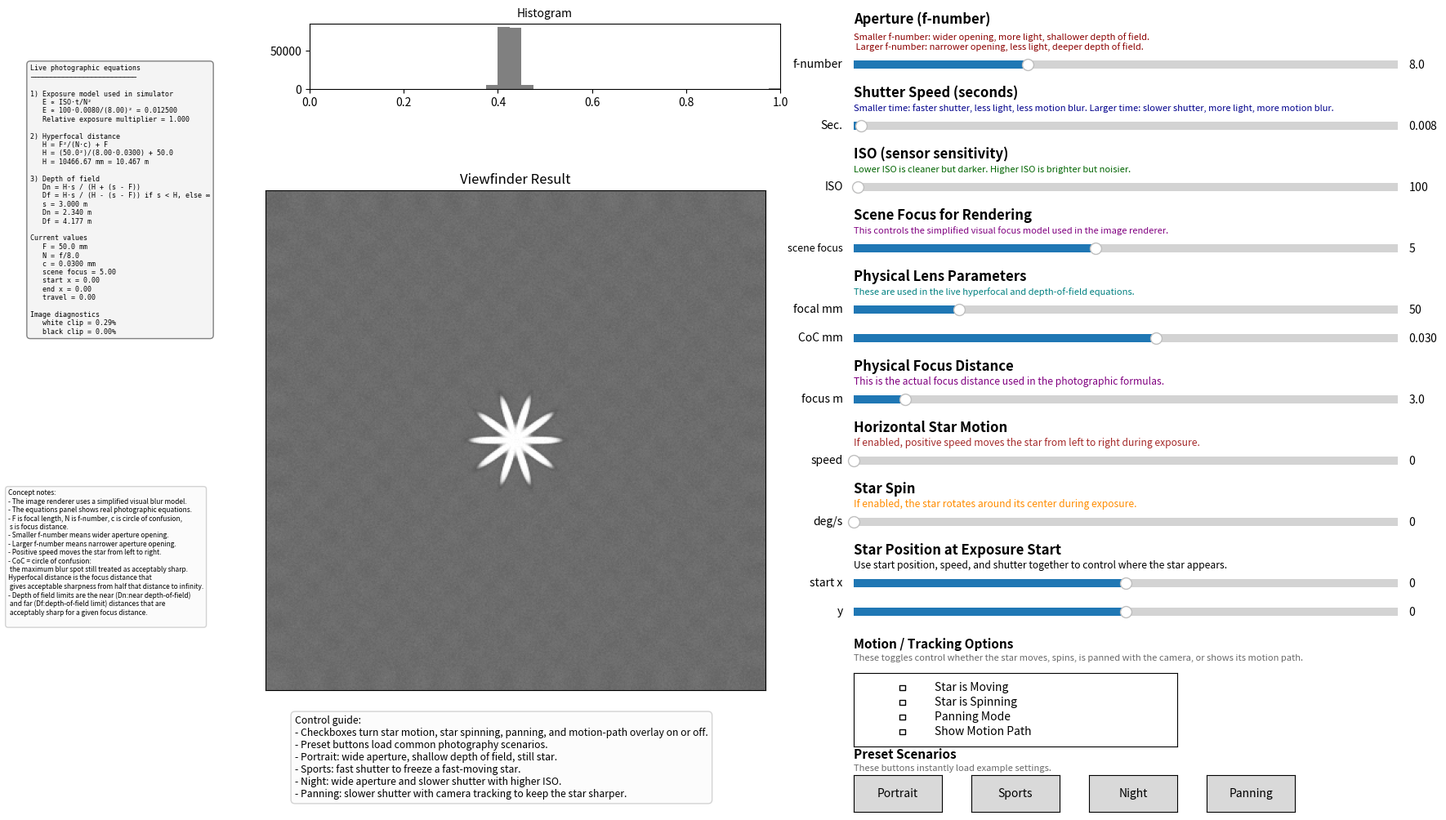

Here is the Python script that generated this plot:
"""
===============================================================================
Project: Sensor Vision Simulators
Module: Camera Parameters / Photography Simulator
File: photography_simulator.py

Author: Karam Mawas
Affiliation: Technical University of Braunschweig / Institute of Geodesy and Photogrammetry (IGP)
Email: karam.mawas@gmail.com
GitHub: https://github.com/KaramMawas
Website: https://karammawas.github.io/
ORCID: https://orcid.org/0000-0002-8608-7578

Created: 2026-04-14
Last Updated: 2026-10-01

Copyright (c) 2026 Karam Mawas
License: MIT

Description:
An interactive photography simulator for illustrating aperture, shutter speed,
ISO, relative exposure, image noise, visual focus, hyperfocal distance,
depth of field, subject motion, rotational motion, panning, and histogram
behavior using a synthetic star and checkerboard scene.
===============================================================================
"""

import numpy as np
import matplotlib.pyplot as plt
from matplotlib.widgets import Slider, CheckButtons, Button
from scipy.ndimage import gaussian_filter, shift

# ============================================================
# Photography Simulator
# - Star subject only
# - Checkerboard background only
# - Exposure triangle
# - Motion blur / panning
# - Simplified visual focus model
# - Live photographic equations:
#     E ∝ ISO * t / N^2
#     H = F^2 / (N*c) + F
#     Dn, Df depth-of-field limits
# ============================================================

# ------------------------------------------------------------
# Scene grid
# ------------------------------------------------------------
resolution = 420
x = np.linspace(-5, 5, resolution)
y = np.linspace(-5, 5, resolution)
xx, yy = np.meshgrid(x, y)
dx = x[1] - x[0]

rng = np.random.default_rng(1234)

# ------------------------------------------------------------
# Background only: checkerboard
# ------------------------------------------------------------
bg_checker = (np.sin(xx * 9) * np.sin(yy * 9) > 0).astype(float) * 0.85

# Simplified scene depths used for visual blur rendering
DEPTH_SUBJECT = 5.0
DEPTH_BACKGROUND = 10.0


# ============================================================
# Star shape only
# ============================================================
def star_shape(xr, yr, angle=0.0, tips=10, outer_r=0.95, inner_r=0.34, softness=24):
    c, s = np.cos(angle), np.sin(angle)
    xrot = c * xr + s * yr
    yrot = -s * xr + c * yr

    theta = np.arctan2(yrot, xrot)
    r = np.sqrt(xrot**2 + yrot**2) + 1e-12

    mod = 0.5 * (1.0 + np.cos(tips * theta))
    r_boundary = inner_r + (outer_r - inner_r) * (mod ** 1.8)

    return 1.0 / (1.0 + np.exp(softness * (r - r_boundary)))


def render_subject(x0, y0, angle=0.0):
    xr = xx - x0
    yr = yy - y0
    return star_shape(xr, yr, angle=angle)


# ============================================================
# Visual blur / exposure helpers
# ============================================================
def blur_sigma_from_focus(depth, focus_depth, f_stop):
    """
    Simplified educational visual blur model:
    blur grows with distance from focus plane,
    blur grows when f-number is smaller.
    """
    return np.clip(abs(depth - focus_depth) * (18.0 / f_stop), 0.0, 10.0)


def exposure_multiplier(f_stop, shutter_speed, iso):
    """
    Reference exposure:
    f/8, 1/125 s (= 0.008 s), ISO 100 -> multiplier 1.0
    """
    base = (100.0 * 0.008) / (8.0**2)
    current = (iso * shutter_speed) / (f_stop**2)
    return current / base


# ============================================================
# Photographic equations
# ============================================================
def hyperfocal_distance_mm(F_mm, N, c_mm):
    """
    H = F^2 / (N*c) + F
    """
    return (F_mm**2) / (N * c_mm) + F_mm


def dof_limits_mm(F_mm, N, c_mm, s_mm):
    """
    H  = hyperfocal distance
    Dn = near limit
    Df = far limit

    H = F^2/(N*c) + F
    Dn = H*s / (H + (s - F))
    Df = H*s / (H - (s - F)) if s < H, else inf

    All units in mm.
    """
    H_mm = hyperfocal_distance_mm(F_mm, N, c_mm)

    Dn_mm = (H_mm * s_mm) / (H_mm + (s_mm - F_mm))

    if s_mm < H_mm:
        denom = H_mm - (s_mm - F_mm)
        if np.isclose(denom, 0.0):
            Df_mm = np.inf
        else:
            Df_mm = (H_mm * s_mm) / denom
    else:
        Df_mm = np.inf

    return H_mm, Dn_mm, Df_mm


def mm_to_m(x_mm):
    return x_mm / 1000.0


# ============================================================
# Main simulation
# ============================================================
def simulate_photo(
    f_stop,
    shutter_speed,
    iso,
    scene_focus_depth,
    motion_enabled,
    horizontal_speed,
    spin_enabled,
    spin_speed_deg,
    start_x,
    subject_y,
    panning_enabled,
    show_path
):
    # Background only
    sigma_bg = blur_sigma_from_focus(DEPTH_BACKGROUND, scene_focus_depth, f_stop)
    scene_base = gaussian_filter(bg_checker, sigma=sigma_bg)

    # Motion left to right when enabled
    vx = horizontal_speed / 60.0 if motion_enabled else 0.0
    omega = np.deg2rad(spin_speed_deg) if spin_enabled else 0.0

    samples = int(np.clip(18 + shutter_speed * 220, 18, 180))
    ts = np.linspace(0.0, shutter_speed, samples)

    fg_subject_acc = np.zeros_like(xx)
    bg_scene_acc = np.zeros_like(xx)
    path_overlay = np.zeros_like(xx)

    for t in ts:
        x_t = start_x + vx * t
        y_t = subject_y
        angle_t = omega * t

        subj_t = render_subject(x_t, y_t, angle=angle_t)
        sigma_subj = blur_sigma_from_focus(DEPTH_SUBJECT, scene_focus_depth, f_stop)
        subj_t = gaussian_filter(subj_t, sigma=sigma_subj)

        if panning_enabled and motion_enabled:
            world_shift = -(x_t - start_x)
            pixel_shift = world_shift / dx
            scene_t = shift(scene_base, shift=(0, pixel_shift), order=1, mode='nearest')

            subj_t = render_subject(start_x, y_t, angle=angle_t)
            subj_t = gaussian_filter(subj_t, sigma=sigma_subj)
        else:
            scene_t = scene_base

        fg_subject_acc += subj_t
        bg_scene_acc += scene_t

        if show_path and motion_enabled:
            path_overlay += np.exp(-((xx - x_t)**2 + (yy - y_t)**2) / 0.01)

    fg_subject = fg_subject_acc / samples
    bg_scene = bg_scene_acc / samples

    alpha = np.clip(fg_subject, 0, 1)
    img = alpha * fg_subject + (1 - alpha) * bg_scene

    if show_path and motion_enabled:
        img = np.clip(img + 0.12 * np.clip(path_overlay, 0, 1), 0, 1)

    # Exposure
    img *= exposure_multiplier(f_stop, shutter_speed, iso)

    # Noise
    noise_level = (iso / 100.0) * 0.012
    noise = rng.normal(0.0, noise_level, img.shape)
    read_noise = rng.normal(0.0, 0.004, img.shape)

    return np.clip(img + noise + read_noise, 0, 1)


# ============================================================
# Figure and layout
# ============================================================
fig = plt.figure(figsize=(18, 10))
fig.canvas.manager.set_window_title("Photography Simulator - Star, Checkerboard, and Live Equations")

# ------------------------------------------------------------
# Initial state
# ------------------------------------------------------------
init = dict(
    f_stop=8.0,
    shutter=0.008,
    iso=100,
    scene_focus_depth=5.0,
    focal_mm=50.0,
    coc_mm=0.030,
    focus_dist_m=3.0,
    motion=False,
    speed=0.0,
    spin=False,
    spin_speed=0.0,
    start_x=0.0,
    subject_y=0.0,
    panning=False,
    show_path=False
)

# ------------------------------------------------------------
# Left info blocks
# ------------------------------------------------------------
info_text = fig.text(
    0.02, 0.92, "",
    fontsize=6,
    family='monospace',
    va='top',
    bbox=dict(facecolor='#f4f4f4', edgecolor='gray', boxstyle='round,pad=0.5')
)

concept_text = fig.text(
    0.005, 0.4,#0.02, 0.38,
    "Concept notes:\n"
    "- The image renderer uses a simplified visual blur model.\n"
    "- The equations panel shows real photographic equations.\n"
    "- F is focal length, N is f-number, c is circle of confusion, \n s is focus distance.\n"
    "- Smaller f-number means wider aperture opening.\n"
    "- Larger f-number means narrower aperture opening.\n"
    "- Positive speed moves the star from left to right.\n"
    "- CoC = circle of confusion: \n the maximum blur spot still treated as acceptably sharp.\n"
    "Hyperfocal distance is the focus distance that \n gives acceptable sharpness from half that distance to infinity.\n"
    "- Depth of field limits are the near (Dn:near depth-of-field) \n and far (Df:depth-of-field limit) distances that are \n acceptably sharp for a given focus distance.\n",
    #"- Panning tries to keep the star sharper \n while the checkerboard streaks.",
    fontsize=6,
    va='top',
    bbox=dict(facecolor='#fbfbfb', edgecolor='lightgray', boxstyle='round,pad=0.4')
)

# ------------------------------------------------------------
# Main image
# ------------------------------------------------------------
ax_img = plt.axes([0.18, 0.14, 0.34, 0.64])

img0 = simulate_photo(
    init["f_stop"], init["shutter"], init["iso"], init["scene_focus_depth"],
    init["motion"], init["speed"], init["spin"], init["spin_speed"],
    init["start_x"], init["subject_y"], init["panning"], init["show_path"]
)

img_display = ax_img.imshow(
    img0, cmap='gray', vmin=0, vmax=1,
    origin='lower', extent=[-5, 5, -5, 5]
)
ax_img.set_title("Viewfinder Result")
ax_img.set_xticks([])
ax_img.set_yticks([])

# ------------------------------------------------------------
# Histogram
# ------------------------------------------------------------
#ax_hist = plt.axes([0.58, 0.82, 0.37, 0.12])
ax_hist = plt.axes([0.21, 0.89, 0.32, 0.08])

# ============================================================
# Right-side controls
# ============================================================

# Aperture
#fig.text(0.58, 0.955, "Aperture (f-number)", fontweight='bold', fontsize=12)
fig.text(0.58, 0.97, "Aperture (f-number)", fontweight='bold', fontsize=12)
fig.text(
    0.58, 0.938,
    "Smaller f-number: wider opening, more light, shallower depth of field.\n "
    "Larger f-number: narrower opening, less light, deeper depth of field.",
    fontsize=8, color='darkred'
)
ax_aperture = plt.axes([0.58, 0.910, 0.37, 0.020])
slider_aperture = Slider(ax_aperture, 'f-number', 1.4, 22.0, valinit=init["f_stop"])

# Shutter
fig.text(0.58, 0.880, "Shutter Speed (seconds)", fontweight='bold', fontsize=12)
fig.text(
    0.58, 0.863,
    "Smaller time: faster shutter, less light, less motion blur. "
    "Larger time: slower shutter, more light, more motion blur.",
    fontsize=8, color='darkblue'
)
ax_shutter = plt.axes([0.58, 0.835, 0.37, 0.020])
slider_shutter = Slider(ax_shutter, 'Sec.', 0.001, 0.5, valinit=init["shutter"])

# ISO
fig.text(0.58, 0.805, "ISO (sensor sensitivity)", fontweight='bold', fontsize=12)
fig.text(
    0.58, 0.788,
    "Lower ISO is cleaner but darker. Higher ISO is brighter but noisier.",
    fontsize=8, color='darkgreen'
)
ax_iso = plt.axes([0.58, 0.760, 0.37, 0.020])
slider_iso = Slider(ax_iso, 'ISO', 50, 6400, valinit=init["iso"], valstep=50)

# Visual scene focus
fig.text(0.58, 0.730, "Scene Focus for Rendering", fontweight='bold', fontsize=12)
fig.text(
    0.58, 0.713,
    "This controls the simplified visual focus model used in the image renderer.",
    fontsize=8, color='purple'
)
ax_focus = plt.axes([0.58, 0.685, 0.37, 0.020])
slider_focus = Slider(ax_focus, 'scene focus', 1.0, 10.0, valinit=init["scene_focus_depth"])
slider_focus.label.set_fontsize(9)

# Physical lens parameters
fig.text(0.58, 0.655, "Physical Lens Parameters", fontweight='bold', fontsize=12)
fig.text(
    0.58, 0.638,
    "These are used in the live hyperfocal and depth-of-field equations.",
    fontsize=8, color='teal'
)

ax_focal = plt.axes([0.58, 0.610, 0.37, 0.020])
slider_focal = Slider(ax_focal, 'focal mm', 14.0, 200.0, valinit=init["focal_mm"])

ax_coc = plt.axes([0.58, 0.575, 0.37, 0.020])
slider_coc = Slider(ax_coc, 'CoC mm', 0.005, 0.050, valinit=init["coc_mm"])

# Physical focus distance
fig.text(0.58, 0.545, "Physical Focus Distance", fontweight='bold', fontsize=12)
fig.text(
    0.58, 0.528,
    "This is the actual focus distance used in the photographic formulas.",
    fontsize=8.7, color='purple'
)
ax_focus_dist_m = plt.axes([0.58, 0.500, 0.37, 0.020])
slider_focus_dist_m = Slider(ax_focus_dist_m, 'focus m', 0.2, 30.0, valinit=init["focus_dist_m"])

# Motion
fig.text(0.58, 0.470, "Horizontal Star Motion", fontweight='bold', fontsize=12)
fig.text(
    0.58, 0.453,
    "If enabled, positive speed moves the star from left to right during exposure.",
    fontsize=8.7, color='brown'
)
ax_speed = plt.axes([0.58, 0.425, 0.37, 0.020])
slider_speed = Slider(ax_speed, 'speed', 0, 3000, valinit=init["speed"])

# Spin
fig.text(0.58, 0.395, "Star Spin", fontweight='bold', fontsize=12)
fig.text(
    0.58, 0.378,
    "If enabled, the star rotates around its center during exposure.",
    fontsize=8.7, color='darkorange'
)
ax_spin = plt.axes([0.58, 0.350, 0.37, 0.020])
slider_spin = Slider(ax_spin, 'deg/s', 0, 3000, valinit=init["spin_speed"])

# Position
fig.text(0.58, 0.320, "Star Position at Exposure Start", fontweight='bold', fontsize=12)
fig.text(
    0.58, 0.303,
    "Use start position, speed, and shutter together to control where the star appears.",
    fontsize=8.7, color='black'
)
ax_start_x = plt.axes([0.58, 0.275, 0.37, 0.020])
slider_start_x = Slider(ax_start_x, 'start x', -5.0, 5.0, valinit=init["start_x"])

ax_subject_y = plt.axes([0.58, 0.240, 0.37, 0.020])
slider_subject_y = Slider(ax_subject_y, 'y', -3.0, 3.0, valinit=init["subject_y"])

# ------------------------------------------------------------
# Bottom controls
# ------------------------------------------------------------
controls_text = fig.text(
    0.2, 0.02,#0.18, 0.045,
    "Control guide:\n"
    "- Checkboxes turn star motion, star spinning, panning, and motion-path overlay on or off.\n"
    "- Preset buttons load common photography scenarios.\n"
    "- Portrait: wide aperture, shallow depth of field, still star.\n"
    "- Sports: fast shutter to freeze a fast-moving star.\n"
    "- Night: wide aperture and slower shutter with higher ISO.\n"
    "- Panning: slower shutter with camera tracking to keep the star sharper.",
    fontsize=8.8,
    va='bottom',
    bbox=dict(facecolor='#fcfcfc', edgecolor='lightgray', boxstyle='round,pad=0.4')
)

# Motion and tracking options
fig.text(0.58, 0.205, "Motion / Tracking Options", fontweight='bold', fontsize=11)
fig.text(
    0.58, 0.190,
    "These toggles control whether the star moves, spins, is panned with the camera, "
    "or shows its motion path.",
    fontsize=8, color='dimgray'
)

ax_check = plt.axes([0.58, 0.085, 0.22, 0.09])
check = CheckButtons(
    ax_check,
    ['Star is Moving', 'Star is Spinning', 'Panning Mode', 'Show Motion Path'],
    [init["motion"], init["spin"], init["panning"], init["show_path"]]
)

# Predefined scenarios
"""fig.text(0.82, 0.205, "Preset Scenarios", fontweight='bold', fontsize=11)
fig.text(
    0.82, 0.190,
    "These buttons instantly load example settings.",
    fontsize=8.5, color='dimgray'
)

ax_p1 = plt.axes([0.82, 0.125, 0.06, 0.045])
ax_p2 = plt.axes([0.89, 0.125, 0.06, 0.045])
ax_p3 = plt.axes([0.82, 0.070, 0.06, 0.045])
ax_p4 = plt.axes([0.89, 0.070, 0.06, 0.045])"""

fig.text(0.58, 0.07, "Preset Scenarios", fontweight='bold', fontsize=11)
fig.text(
    0.58, 0.055,
    "These buttons instantly load example settings.",
    fontsize=8, color='dimgray'
)
#plt.axes([left, bottom, width, height])
x1, y1, w, h = 0.58, 0.005, 0.06, 0.045
gap = 0.02

ax_p1 = plt.axes([x1, y1, w, h])
ax_p2 = plt.axes([x1 + (w + gap), y1, w, h])
ax_p3 = plt.axes([x1 + 2 * (w + gap), y1, w, h])
ax_p4 = plt.axes([x1 + 3 * (w + gap), y1, w, h])

btn_portrait = Button(ax_p1, 'Portrait')
btn_sports = Button(ax_p2, 'Sports')
btn_night = Button(ax_p3, 'Night')
btn_panning = Button(ax_p4, 'Panning')


# ============================================================
# State helpers
# ============================================================
def get_state():
    motion_active, spin_active, panning_active, show_path_active = check.get_status()
    return {
        "f_stop": slider_aperture.val,
        "shutter": slider_shutter.val,
        "iso": slider_iso.val,
        "scene_focus_depth": slider_focus.val,
        "focal_mm": slider_focal.val,
        "coc_mm": slider_coc.val,
        "focus_dist_m": slider_focus_dist_m.val,
        "motion": motion_active,
        "speed": slider_speed.val,
        "spin": spin_active,
        "spin_speed": slider_spin.val,
        "start_x": slider_start_x.val,
        "subject_y": slider_subject_y.val,
        "panning": panning_active,
        "show_path": show_path_active
    }


def set_checkbutton(index, desired_state):
    current = check.get_status()[index]
    if current != desired_state:
        check.set_active(index)


def apply_preset(name):
    if name == 'Portrait':
        slider_aperture.set_val(2.0)
        slider_shutter.set_val(0.02)
        slider_iso.set_val(100)
        slider_focus.set_val(5.0)
        slider_focal.set_val(85.0)
        slider_coc.set_val(0.030)
        slider_focus_dist_m.set_val(2.0)
        slider_speed.set_val(0)
        slider_spin.set_val(0)
        slider_start_x.set_val(0.0)
        slider_subject_y.set_val(0.0)
        set_checkbutton(0, False)
        set_checkbutton(1, False)
        set_checkbutton(2, False)
        set_checkbutton(3, False)

    elif name == 'Sports':
        slider_aperture.set_val(2.8)
        slider_shutter.set_val(0.002)
        slider_iso.set_val(800)
        slider_focus.set_val(5.0)
        slider_focal.set_val(200.0)
        slider_coc.set_val(0.030)
        slider_focus_dist_m.set_val(20.0)
        slider_speed.set_val(1800)
        slider_spin.set_val(0)
        slider_start_x.set_val(-4.0)
        slider_subject_y.set_val(0.0)
        set_checkbutton(0, True)
        set_checkbutton(1, False)
        set_checkbutton(2, False)
        set_checkbutton(3, True)

    elif name == 'Night':
        slider_aperture.set_val(1.8)
        slider_shutter.set_val(0.15)
        slider_iso.set_val(1600)
        slider_focus.set_val(5.0)
        slider_focal.set_val(35.0)
        slider_coc.set_val(0.030)
        slider_focus_dist_m.set_val(3.0)
        slider_speed.set_val(0)
        slider_spin.set_val(0)
        slider_start_x.set_val(0.0)
        slider_subject_y.set_val(0.0)
        set_checkbutton(0, False)
        set_checkbutton(1, False)
        set_checkbutton(2, False)
        set_checkbutton(3, False)

    elif name == 'Panning':
        slider_aperture.set_val(8.0)
        slider_shutter.set_val(0.08)
        slider_iso.set_val(200)
        slider_focus.set_val(5.0)
        slider_focal.set_val(70.0)
        slider_coc.set_val(0.030)
        slider_focus_dist_m.set_val(10.0)
        slider_speed.set_val(2200)
        slider_spin.set_val(0)
        slider_start_x.set_val(-4.5)
        slider_subject_y.set_val(0.0)
        set_checkbutton(0, True)
        set_checkbutton(1, False)
        set_checkbutton(2, True)
        set_checkbutton(3, False)
    
    update()


# ============================================================
# Update
# ============================================================
def update(val=None):
    state = get_state()

    img = simulate_photo(
        state["f_stop"],
        state["shutter"],
        state["iso"],
        state["scene_focus_depth"],
        state["motion"],
        state["speed"],
        state["spin"],
        state["spin_speed"],
        state["start_x"],
        state["subject_y"],
        state["panning"],
        state["show_path"]
    )

    img_display.set_data(img)

    # Histogram
    ax_hist.clear()
    ax_hist.hist(img.ravel(), bins=40, range=(0, 1), color='gray')
    ax_hist.set_title("Histogram", fontsize=10)
    ax_hist.set_xlim(0, 1)
    ax_hist.set_ylim(bottom=0)

    # Equation values
    F_mm = state["focal_mm"]
    N = state["f_stop"]
    c_mm = state["coc_mm"]
    s_mm = state["focus_dist_m"] * 1000.0
    t = state["shutter"]
    iso = state["iso"]

    H_mm, Dn_mm, Df_mm = dof_limits_mm(F_mm, N, c_mm, s_mm)

    exposure_rel = (iso * t) / (N**2)
    base_exposure_rel = (100.0 * 0.008) / (8.0**2)
    exposure_mult = exposure_rel / base_exposure_rel

    if np.isinf(Df_mm):
        df_str = "∞"
    else:
        df_str = f"{mm_to_m(Df_mm):.3f} m"

    # Motion and clipping info
    travel_distance = (state["speed"] / 60.0) * state["shutter"] if state["motion"] else 0.0
    end_x = state["start_x"] + travel_distance
    white_clip = np.mean(img >= 0.999) * 100.0
    black_clip = np.mean(img <= 0.001) * 100.0

    info_text.set_text(
        "Live photographic equations\n"
        "──────────────────────────\n"
        "\n"
        "1) Exposure model used in simulator\n"
        "   E ∝ ISO·t/N²\n"
        f"   E ∝ {int(iso)}·{t:.4f}/({N:.2f})² = {exposure_rel:.6f}\n"
        f"   Relative exposure multiplier = {exposure_mult:.3f}\n"
        "\n"
        "2) Hyperfocal distance\n"
        "   H = F²/(N·c) + F\n"
        f"   H = ({F_mm:.1f}²)/({N:.2f}·{c_mm:.4f}) + {F_mm:.1f}\n"
        f"   H = {H_mm:.2f} mm = {mm_to_m(H_mm):.3f} m\n"
        "\n"
        "3) Depth of field\n"
        "   Dn = H·s / (H + (s - F))\n"
        "   Df = H·s / (H - (s - F)) if s < H, else ∞\n"
        f"   s = {state['focus_dist_m']:.3f} m\n"
        f"   Dn = {mm_to_m(Dn_mm):.3f} m\n"
        f"   Df = {df_str}\n"
        "\n"
        "Current values\n"
        f"   F = {F_mm:.1f} mm\n"
        f"   N = f/{N:.1f}\n"
        f"   c = {c_mm:.4f} mm\n"
        f"   scene focus = {state['scene_focus_depth']:.2f}\n"
        f"   start x = {state['start_x']:.2f}\n"
        f"   end x = {end_x:.2f}\n"
        f"   travel = {travel_distance:.2f}\n"
        "\n"
        "Image diagnostics\n"
        f"   white clip = {white_clip:.2f}%\n"
        f"   black clip = {black_clip:.2f}%"
    )

    fig.canvas.draw_idle()


# ============================================================
# Bind callbacks
# ============================================================
for s in [
    slider_aperture, slider_shutter, slider_iso, slider_focus,
    slider_focal, slider_coc, slider_focus_dist_m,
    slider_speed, slider_spin, slider_start_x, slider_subject_y
]:
    s.on_changed(update)

check.on_clicked(update)

btn_portrait.on_clicked(lambda event: apply_preset('Portrait'))
btn_sports.on_clicked(lambda event: apply_preset('Sports'))
btn_night.on_clicked(lambda event: apply_preset('Night'))
btn_panning.on_clicked(lambda event: apply_preset('Panning'))

update()
plt.show()
